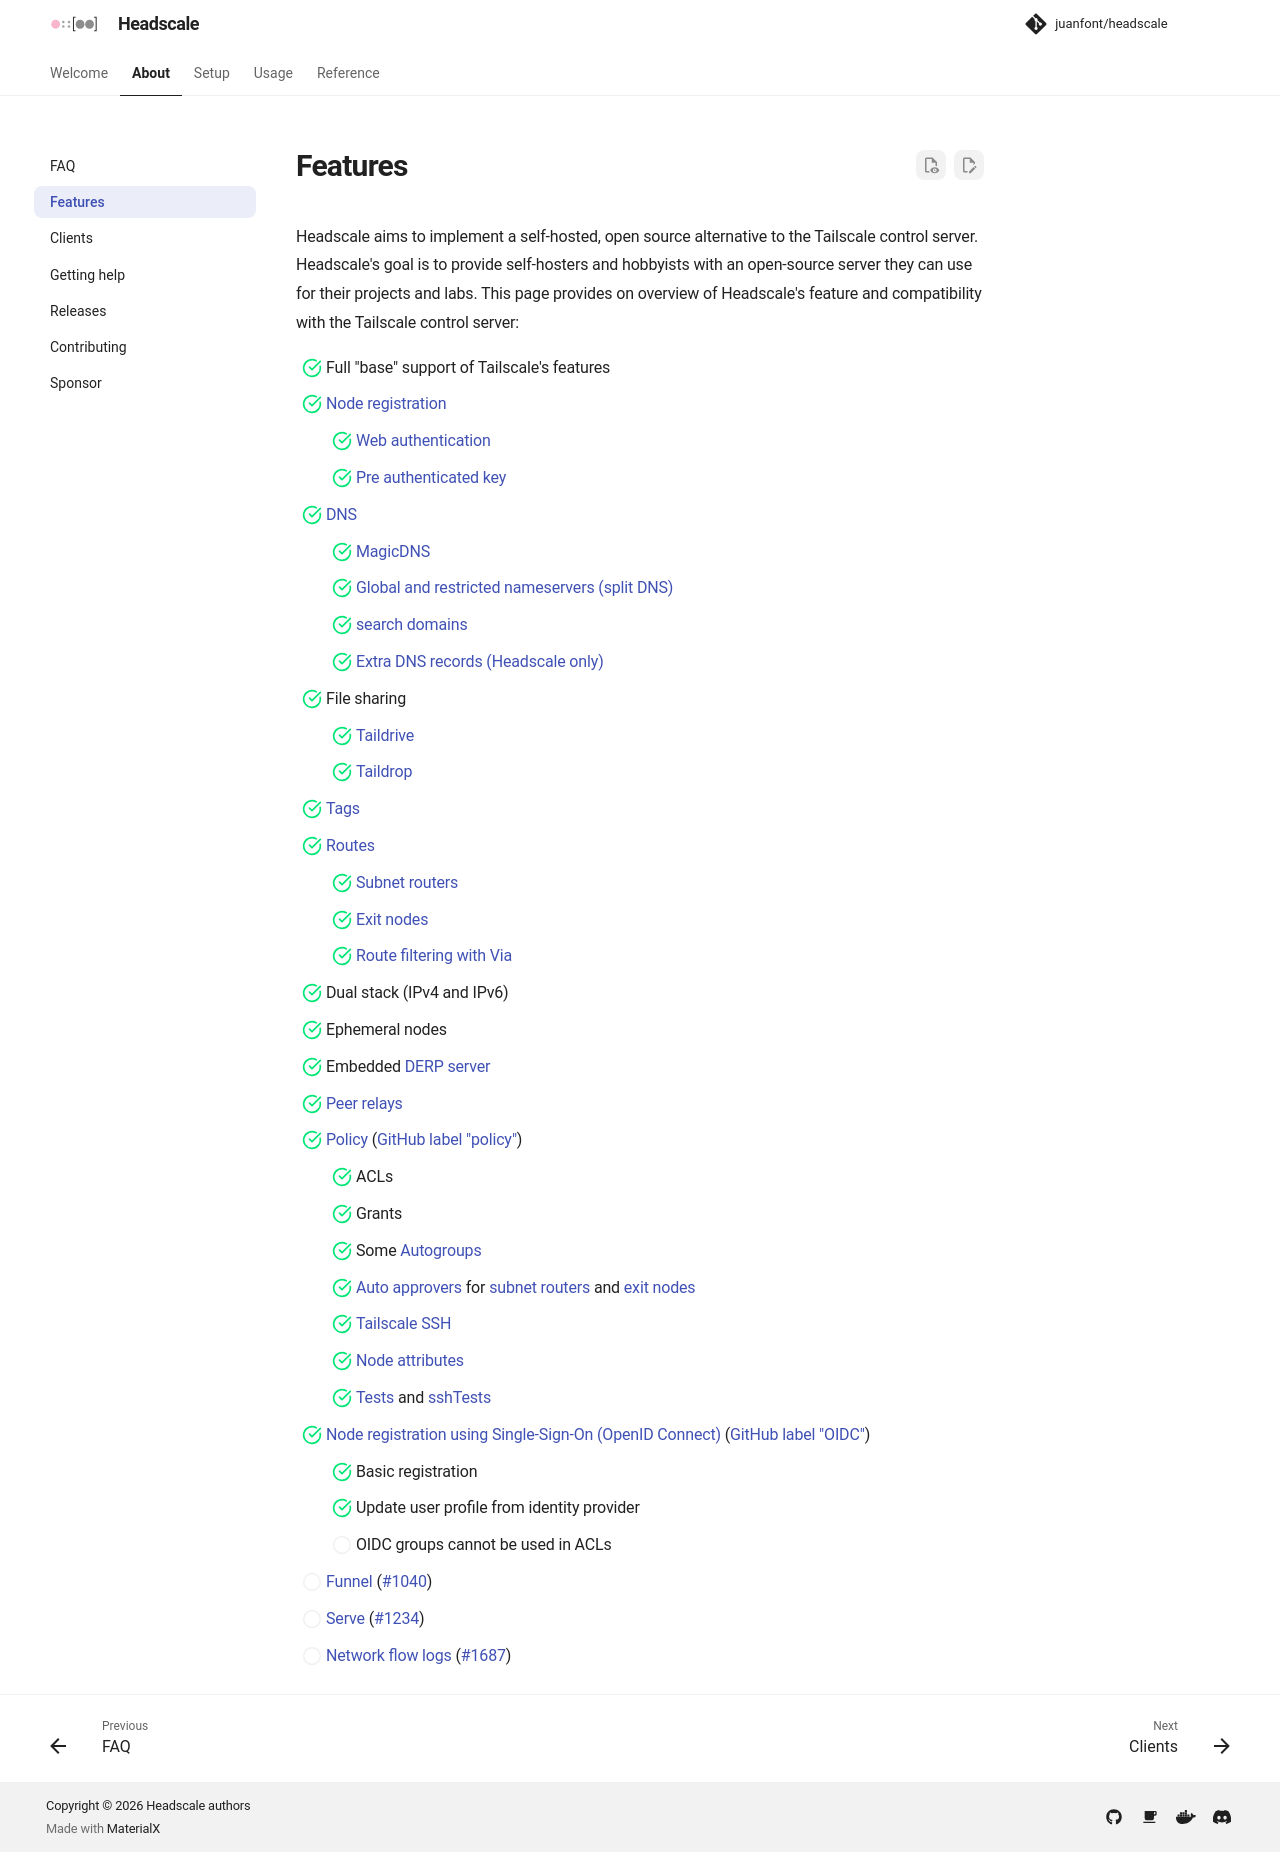

repository: juanfont/headscale · page: 0.29.4/about/features/index.html · generator: mkdocs

# Features

Headscale aims to implement a self-hosted, open source alternative to the Tailscale control server. Headscale's goal is
to provide self-hosters and hobbyists with an open-source server they can use for their projects and labs. This page
provides on overview of Headscale's feature and compatibility with the Tailscale control server:

- [x] Full "base" support of Tailscale's features
- [x] [Node registration](../ref/registration.md)
    - [x] [Web authentication](../ref/registration.md#web-authentication)
    - [x] [Pre authenticated key](../ref/registration.md#pre-authenticated-key)
- [x] [DNS](../ref/dns.md)
    - [x] [MagicDNS](https://tailscale.com/docs/features/magicdns)
    - [x] [Global and restricted nameservers (split DNS)](https://tailscale.com/docs/reference/dns-in-tailscale#nameservers)
    - [x] [search domains](https://tailscale.com/docs/reference/dns-in-tailscale#search-domains)
    - [x] [Extra DNS records (Headscale only)](../ref/dns.md#setting-extra-dns-records)
- [x] File sharing
    - [x] [Taildrive](https://tailscale.com/docs/features/taildrive)
    - [x] [Taildrop](https://tailscale.com/docs/features/taildrop)
- [x] [Tags](../ref/tags.md)
- [x] [Routes](../ref/routes.md)
    - [x] [Subnet routers](../ref/routes.md#subnet-router)
    - [x] [Exit nodes](../ref/routes.md#exit-node)
    - [x] [Route filtering with Via](https://tailscale.com/docs/features/access-control/grants/grants-via)
- [x] Dual stack (IPv4 and IPv6)
- [x] Ephemeral nodes
- [x] [Client updates](clients.md#update-clients)
- [x] Embedded [DERP server](../ref/derp.md)
- [x] [Peer relays](https://tailscale.com/docs/features/peer-relay)
- [x] [Policy](../ref/policy.md) ([GitHub label "policy"](https://github.com/juanfont/headscale/labels/policy%20%F0%9F%93%9D))
    - [x] ACLs
    - [x] Grants
    - [x] Some [Autogroups](../ref/policy.md#autogroups)
    - [x] [Auto approvers](https://tailscale.com/docs/reference/syntax/policy-file#auto-approvers) for [subnet
      routers](../ref/routes.md#automatically-approve-routes-of-a-subnet-router) and [exit
      nodes](../ref/routes.md#automatically-approve-an-exit-node-with-auto-approvers)
    - [x] [Tailscale SSH](https://tailscale.com/docs/features/tailscale-ssh)
    - [x] [Node attributes](../ref/policy.md#node-attributes)
    - [x] [Tests](https://tailscale.com/docs/reference/syntax/policy-file#tests) and
      [sshTests](https://tailscale.com/docs/reference/syntax/policy-file#ssh-tests)
- [x] [Node registration using Single-Sign-On (OpenID Connect)](../ref/oidc.md) ([GitHub label "OIDC"](https://github.com/juanfont/headscale/labels/OIDC))
    - [x] Basic registration
    - [x] Update user profile from identity provider
    - [ ] OIDC groups cannot be used in ACLs
- [ ] [Funnel](https://tailscale.com/docs/features/tailscale-funnel) ([#1040](https://github.com/juanfont/headscale/issues/1040))
- [x] [Serve](https://tailscale.com/docs/features/tailscale-serve)
- [ ] [Network flow logs](https://tailscale.com/docs/features/logging/network-flow-logs) ([#1687](https://github.com/juanfont/headscale/issues/1687))
